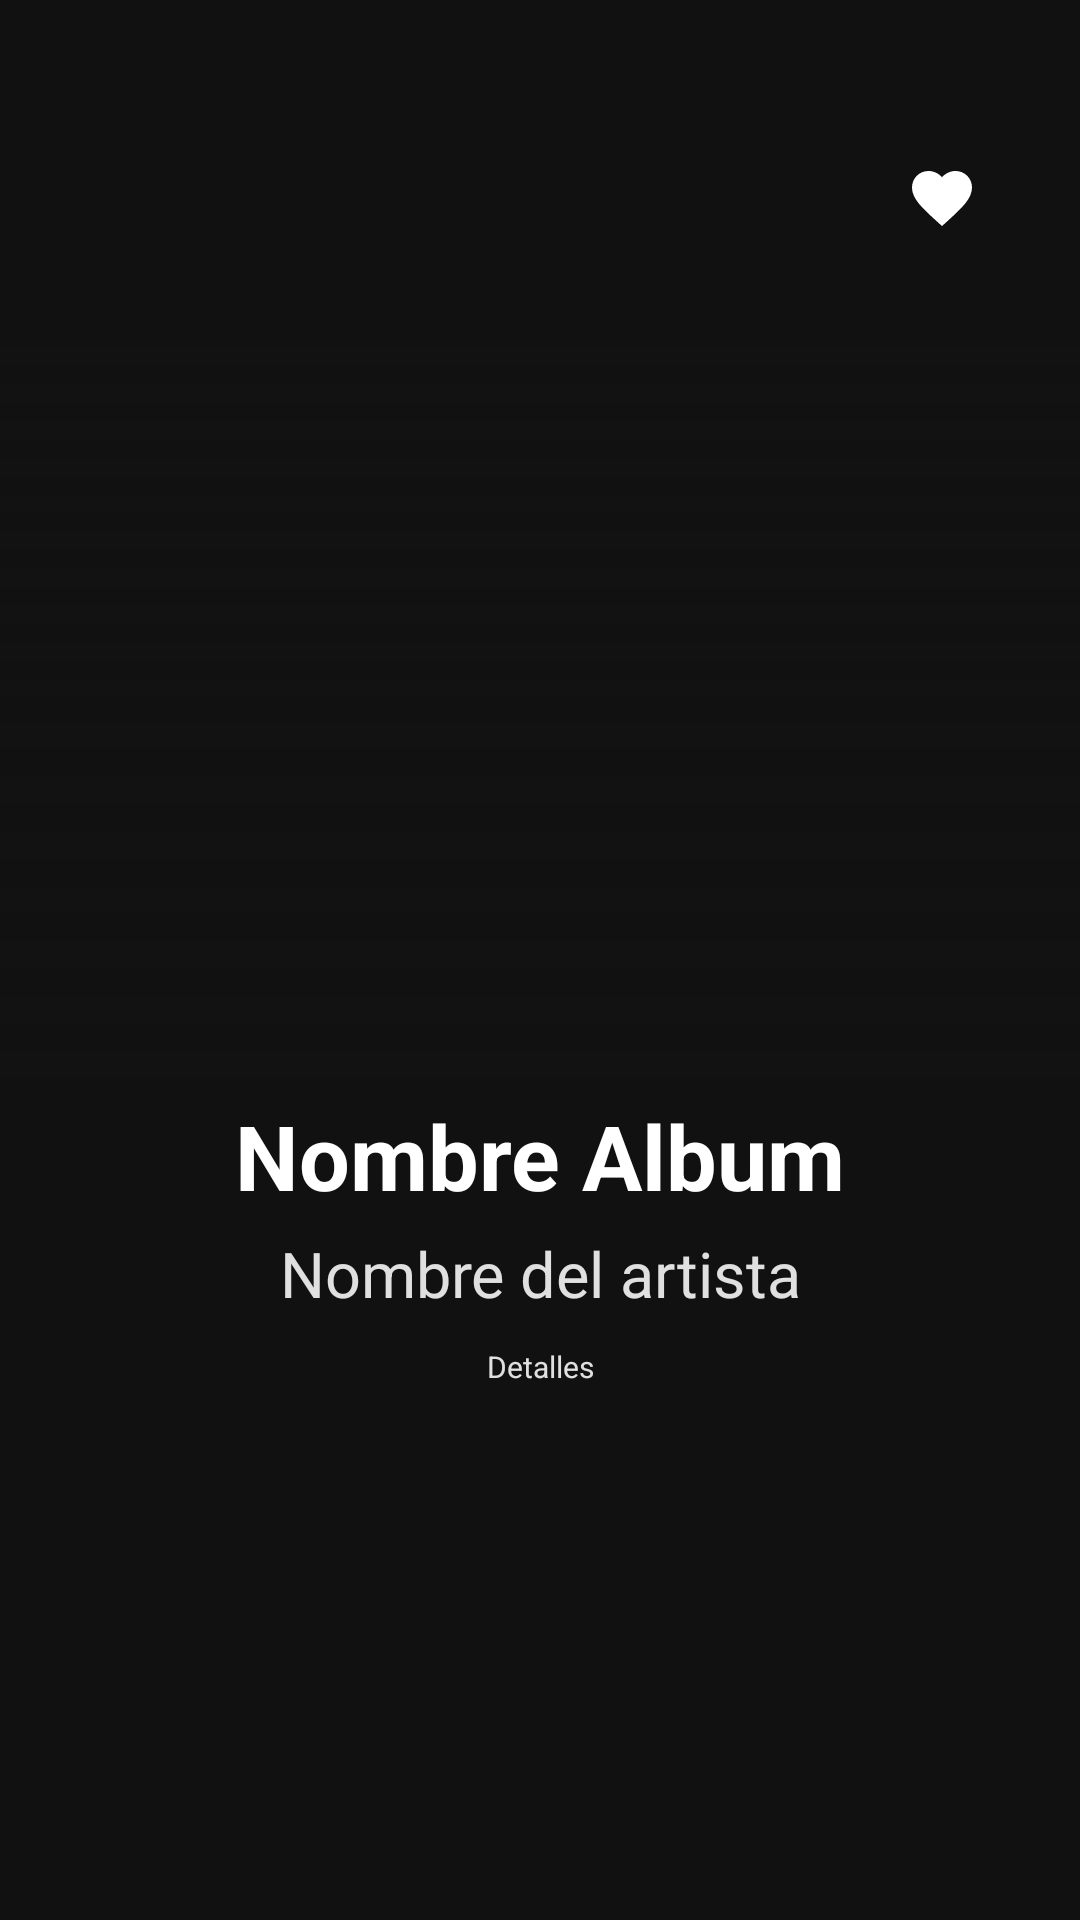

Reconstruct the res/layout file that produces this screen, plus the resources it refers to.
<!-- AndroidManifest.xml: application theme Theme.Actividad7_BasesDeDatos -->
<!-- res/layout/activity_details.xml -->
<?xml version="1.0" encoding="utf-8"?>
<FrameLayout xmlns:android="http://schemas.android.com/apk/res/android"
    xmlns:app="http://schemas.android.com/apk/res-auto"
    xmlns:tools="http://schemas.android.com/tools"
    android:id="@+id/main"
    android:layout_width="match_parent"
    android:layout_height="match_parent"
    android:background="#111111"
    tools:context=".DetailsActivity">

    
    <androidx.constraintlayout.widget.ConstraintLayout
        android:layout_width="match_parent"
        android:layout_height="wrap_content">
    <FrameLayout
        android:id="@+id/contenedorPortadas"
        android:layout_width="0dp"
        android:layout_height="0dp"
        app:layout_constraintDimensionRatio="1:1"
        app:layout_constraintEnd_toEndOf="parent"
        app:layout_constraintStart_toStartOf="parent"
        app:layout_constraintBaseline_toTopOf="parent">

        
        <ImageView
            android:id="@+id/imgPortadaDetalle"
            android:layout_width="match_parent"
            android:layout_height="match_parent"
            android:scaleType="centerCrop"/>

        
        <View
            android:layout_width="match_parent"
            android:layout_height="250dp"
            android:layout_gravity="bottom"
            android:background="@drawable/bg_degradado_album"/>

        <ImageButton
            android:id="@+id/btnFavorito"
            android:layout_width="52dp"
            android:layout_height="52dp"
            android:layout_gravity="top|end"
            android:layout_marginTop="40dp"
            android:layout_marginEnd="20dp"
            android:background="@drawable/bg_boton_circular"
            android:padding="15dp"
            android:src="@drawable/n_favorito"
            app:tint="@color/white"/>

    </FrameLayout>
        
        <TextView
            android:id="@+id/tvNombreAlbumDetalle"
            android:layout_width="0dp"
            android:layout_height="wrap_content"
            android:layout_marginTop="5dp"
            android:layout_marginStart="25dp"
            android:layout_marginEnd="25dp"
            android:ellipsize="end"
            android:gravity="center"
            android:maxLines="2"
            android:text="Nombre Album"
            android:textColor="@color/white"
            android:textSize="30sp"
            android:textStyle="bold"
            app:layout_constraintEnd_toEndOf="parent"
            app:layout_constraintStart_toStartOf="parent"
            app:layout_constraintTop_toBottomOf="@id/contenedorPortadas"/>

        <TextView
            android:id="@+id/tvArtistaAlbumDetalle"
            android:layout_width="0dp"
            android:layout_height="wrap_content"
            android:layout_marginStart="24dp"
            android:layout_marginTop="5dp"
            android:layout_marginEnd="24dp"
            android:ellipsize="end"
            android:gravity="center"
            android:maxLines="1"
            android:text="Nombre del artista"
            android:textColor="#E0E0E0"
            android:textSize="21sp"
            app:layout_constraintEnd_toEndOf="parent"
            app:layout_constraintStart_toStartOf="parent"
            app:layout_constraintTop_toBottomOf="@id/tvNombreAlbumDetalle" />

        <TextView
            android:id="@+id/tvAlbumDetalle"
            android:layout_width="0dp"
            android:layout_height="wrap_content"
            android:layout_marginStart="24dp"
            android:layout_marginTop="10dp"
            android:layout_marginEnd="24dp"
            android:ellipsize="end"
            android:gravity="center"
            android:maxLines="1"
            android:text="Detalles"
            android:textColor="#E0E0E0"
            android:textSize="10sp"
            app:layout_constraintEnd_toEndOf="parent"
            app:layout_constraintStart_toStartOf="parent"
            app:layout_constraintTop_toBottomOf="@id/tvArtistaAlbumDetalle" />


    </androidx.constraintlayout.widget.ConstraintLayout>


</FrameLayout>
<!-- resources referenced by this layout -->
<resources>
  <!-- drawable bg_degradado_album (drawable) -->
  <?xml version="1.0" encoding="utf-8"?>
  <shape xmlns:android="http://schemas.android.com/apk/res/android">
      
      <gradient
  
          android:angle="270"
          android:startColor="#00111111"
          android:centerColor="#99111111"
          android:endColor="#FF111111"/>
  
  </shape>
  <!-- drawable n_favorito (drawable) -->
  <vector xmlns:android="http://schemas.android.com/apk/res/android" android:height="24dp" android:tint="#200D0D" android:viewportHeight="24" android:viewportWidth="24" android:width="24dp">
        
      <path android:fillColor="@android:color/white" android:pathData="M12,21.35l-1.45,-1.32C5.4,15.36 2,12.28 2,8.5 2,5.42 4.42,3 7.5,3c1.74,0 3.41,0.81 4.5,2.09C13.09,3.81 14.76,3 16.5,3 19.58,3 22,5.42 22,8.5c0,3.78 -3.4,6.86 -8.55,11.54L12,21.35z"/>
      
  </vector>
  <style name="Theme.Actividad7_BasesDeDatos" parent="Base.Theme.Actividad7_BasesDeDatos" />
  <style name="Base.Theme.Actividad7_BasesDeDatos" parent="Theme.Material3.DayNight.NoActionBar">
          
          
      </style>
  <!-- not gathered from this repository: default colours our renderer supplied (Android Studio template values) -->
  <color name="white">#FFFFFFFF</color>
</resources>
